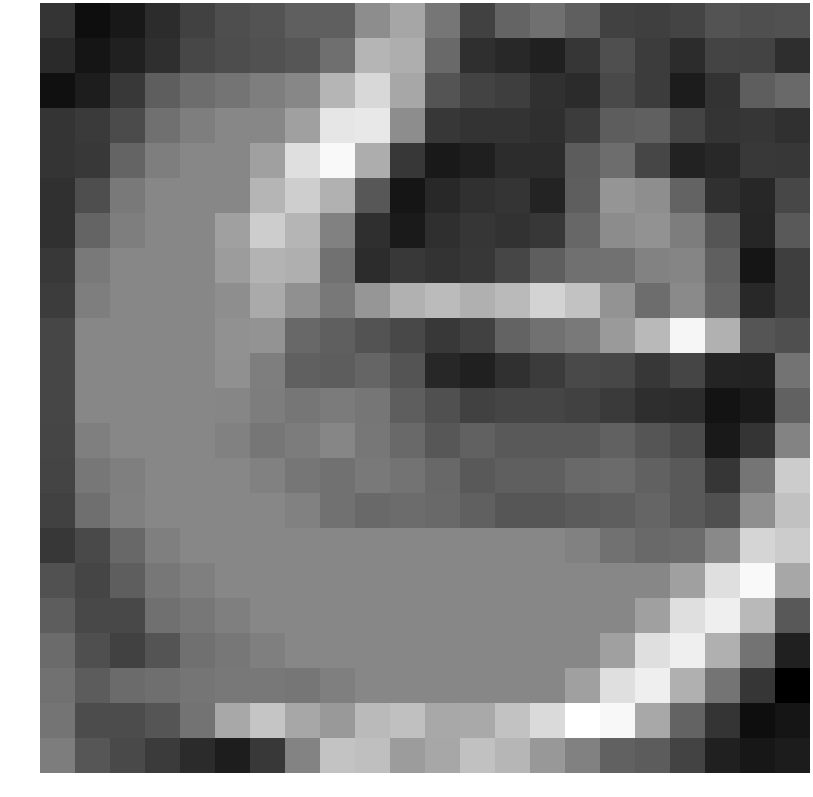

Source data for this figure (header and first rows):
-1.055498, -1.926063, -1.710581, -1.236411, -0.745408, -0.490376, -0.377756, -0.108015, -0.108015, 0.933663, 1.493743, 0.410924, -0.751002, 0.023387, 0.277723, -0.096049, -0.754909, -0.827867, -0.709204, -0.371761, -0.450137, -0.416436
-1.291, -1.762, -1.507, -1.175, -0.6472, -0.5029, -0.3999, -0.299, 0.2704, 1.848, 1.677, 0.1236, -1.183, -1.345, -1.509, -1.036, -0.4641, -0.8628, -1.251, -0.7044, -0.7335, -1.214
-1.88, -1.596, -0.99, -0.1222, 0.2206, 0.3744, 0.5909, 0.8059, 1.848, 2.627, 1.516, -0.3566, -0.7368, -0.8364, -1.147, -1.283, -0.5744, -0.8728, -1.606, -1.085, -0.1326, 0.1371
-1.059, -0.9338, -0.5429, 0.2735, 0.5909, 0.8059, 0.8059, 1.375, 2.953, 2.984, 0.9259, -1.002, -1.083, -1.103, -1.193, -0.8896, -0.1347, -0.08658, -0.7018, -1.048, -1.032, -1.155
-1.059, -0.9875, 0.003732, 0.5909, 0.8059, 0.8059, 1.375, 2.789, 3.367, 1.665, -0.9984, -1.677, -1.553, -1.24, -1.222, -0.1747, 0.2257, -0.6547, -1.484, -1.313, -0.9481, -0.9967
-1.149, -0.4901, 0.49, 0.8059, 0.8059, 0.8059, 1.848, 2.408, 1.746, -0.2873, -1.775, -1.325, -1.132, -1.038, -1.464, -0.1242, 1.119, 0.9639, -0.007724, -1.127, -1.359, -0.6471
-1.155, 0.003732, 0.5909, 0.8059, 0.8059, 1.375, 2.384, 1.841, 0.6628, -1.192, -1.647, -1.192, -1.015, -1.119, -1.011, 0.07534, 0.9121, 1.051, 0.5655, -0.3206, -1.382, -0.2183
-0.9895, 0.49, 0.8059, 0.8059, 0.8059, 1.278, 1.783, 1.694, 0.3375, -1.233, -0.9896, -1.083, -1.002, -0.6556, -0.1333, 0.2721, 0.3266, 0.6838, 0.7528, -0.1026, -1.777, -0.8524
-0.8865, 0.5909, 0.8059, 0.8059, 0.8059, 0.97, 1.587, 1.012, 0.4537, 1.131, 1.753, 1.965, 1.732, 1.959, 2.548, 2.129, 1.096, 0.2174, 0.8745, 0.007002, -1.336, -0.8402
-0.67, 0.8059, 0.8059, 0.8059, 0.8059, 1.026, 1.078, 0.102, -0.1078, -0.3627, -0.6223, -0.9642, -0.7839, -0.008061, 0.3094, 0.4844, 1.22, 1.931, 3.298, 1.747, -0.3233, -0.4578
-0.67, 0.8059, 0.8059, 0.8059, 0.8059, 1.008, 0.604, -0.07444, -0.1374, 0.04266, -0.3528, -1.365, -1.507, -1.131, -0.9155, -0.6074, -0.6355, -1.005, -0.6803, -1.41, -1.449, 0.347
-0.67, 0.8059, 0.8059, 0.8059, 0.8059, 0.778, 0.5757, 0.4092, 0.5339, 0.4212, -0.1296, -0.4392, -0.7827, -0.6889, -0.6889, -0.7446, -0.9281, -1.203, -1.221, -1.812, -1.668, -0.02283
-0.6875, 0.6202, 0.8059, 0.8059, 0.8059, 0.6688, 0.4224, 0.5549, 0.7766, 0.4304, 0.1226, -0.2849, -0.06641, -0.2352, -0.2352, -0.2172, -0.02675, -0.32, -0.5608, -1.676, -1.044, 0.7369
-0.7181, 0.4352, 0.6202, 0.8059, 0.8059, 0.8059, 0.6688, 0.4224, 0.3252, 0.5088, 0.3491, 0.09432, -0.2221, -0.108, -0.108, 0.1217, 0.1599, -0.02664, -0.2447, -1.023, 0.3959, 2.367
-0.7802, 0.257, 0.6385, 0.8059, 0.8059, 0.8059, 0.8059, 0.6688, 0.3133, 0.1554, 0.1853, 0.1325, -0.08403, -0.299, -0.299, -0.1899, -0.1292, 0.02442, -0.2195, -0.4483, 0.9846, 2.107
-0.9945, -0.5983, 0.1032, 0.6202, 0.8059, 0.8059, 0.8059, 0.8059, 0.8059, 0.8059, 0.8059, 0.8059, 0.8059, 0.8059, 0.8059, 0.6688, 0.3133, 0.1554, 0.1853, 0.8389, 2.556, 2.364
-0.4208, -0.6774, -0.1141, 0.4352, 0.6202, 0.8059, 0.8059, 0.8059, 0.8059, 0.8059, 0.8059, 0.8059, 0.8059, 0.8059, 0.8059, 0.8059, 0.8059, 0.8059, 1.375, 2.789, 3.367, 1.528
-0.1427, -0.6097, -0.6196, 0.2767, 0.4352, 0.6202, 0.8059, 0.8059, 0.8059, 0.8059, 0.8059, 0.8059, 0.8059, 0.8059, 0.8059, 0.8059, 0.8059, 1.375, 2.789, 3.147, 1.923, -0.2676
0.1652, -0.4512, -0.7871, -0.3499, 0.2767, 0.4352, 0.6202, 0.8059, 0.8059, 0.8059, 0.8059, 0.8059, 0.8059, 0.8059, 0.8059, 0.8059, 1.375, 2.789, 3.147, 1.721, 0.3459, -1.526
0.3117, -0.1723, 0.1664, 0.2551, 0.3897, 0.4534, 0.455, 0.4169, 0.6202, 0.8059, 0.8059, 0.8059, 0.8059, 0.8059, 0.8059, 1.375, 2.789, 3.147, 1.721, 0.3739, -1.03, -2.254
0.3747, -0.5228, -0.5257, -0.3341, 0.3517, 1.544, 2.206, 1.525, 1.201, 1.947, 2.098, 1.536, 1.572, 2.133, 2.667, 3.519, 3.344, 1.538, -0.01512, -1.078, -1.927, -1.78
0.572, -0.3141, -0.5977, -0.9117, -1.274, -1.583, -0.9776, 0.7226, 2.145, 2.073, 1.286, 1.519, 2.102, 1.869, 1.189, 0.6685, -0.0521, -0.1718, -0.7229, -1.519, -1.731, -1.602
